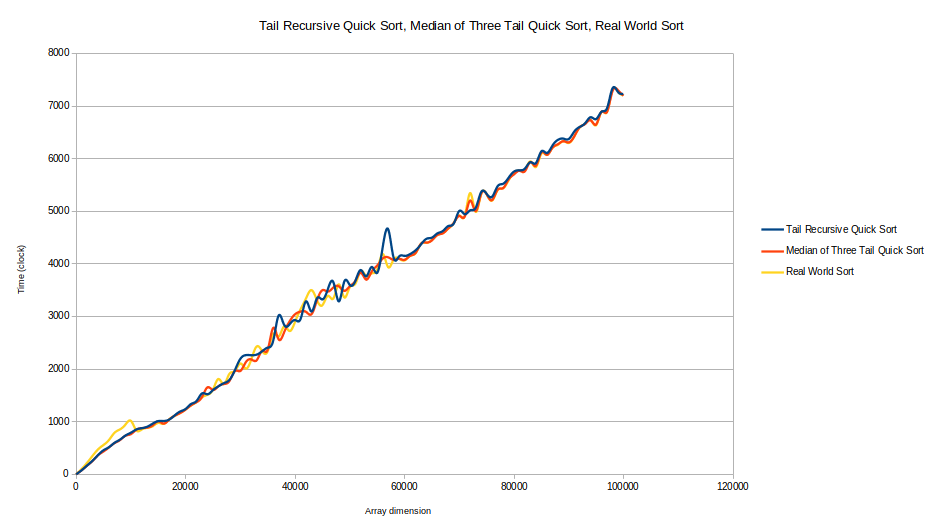

Source data for this figure (header and first rows):
Dimension (n), Tail Recursive Quick Sort, Median of Three Tail Quick Sort, Real World Sort
0, 1, 1, 0.000000
1000, 77, 76, 102
2000, 168, 165, 219
3000, 259, 254, 352
4000, 366, 363, 474
5000, 458, 435, 558
6000, 516, 512, 653
7000, 599, 592, 789
8000, 659, 650, 854
9000, 737, 733, 944
10000, 791, 765, 1018
11000, 853, 847, 835
12000, 877, 879, 853
13000, 906, 889, 884
14000, 965, 932, 916
15000, 1012, 1008, 978
16000, 1014, 964, 960
17000, 1041, 1041, 1046
18000, 1120, 1113, 1112
19000, 1194, 1164, 1167
20000, 1243, 1232, 1233
21000, 1338, 1312, 1311
22000, 1394, 1372, 1373
23000, 1538, 1471, 1463
24000, 1522, 1655, 1512
25000, 1601, 1604, 1611
26000, 1673, 1675, 1813
27000, 1733, 1717, 1715
28000, 1794, 1773, 1910
29000, 1978, 1963, 1963
30000, 2195, 1965, 2108
31000, 2266, 2132, 2009
32000, 2264, 2184, 2184
33000, 2276, 2170, 2432
34000, 2340, 2349, 2341
35000, 2408, 2370, 2341
36000, 2538, 2783, 2670
37000, 3019, 2564, 2620
38000, 2841, 2700, 2812
39000, 2852, 2908, 2723
40000, 2933, 3043, 2900
41000, 2951, 3093, 3137
42000, 3288, 3088, 3344
43000, 3094, 3044, 3502
44000, 3346, 3306, 3310
45000, 3324, 3501, 3215
46000, 3523, 3473, 3394
47000, 3650, 3552, 3344
48000, 3287, 3572, 3611
49000, 3667, 3487, 3361
50000, 3598, 3575, 3559
51000, 3674, 3676, 3620
52000, 3883, 3831, 3865
53000, 3762, 3701, 3769
54000, 3941, 3854, 3821
55000, 3831, 3968, 3889
56000, 4313, 4102, 4189
57000, 4659, 4125, 3937
58000, 4117, 4078, 4083
59000, 4141, 4098, 4099
... 41 more rows
